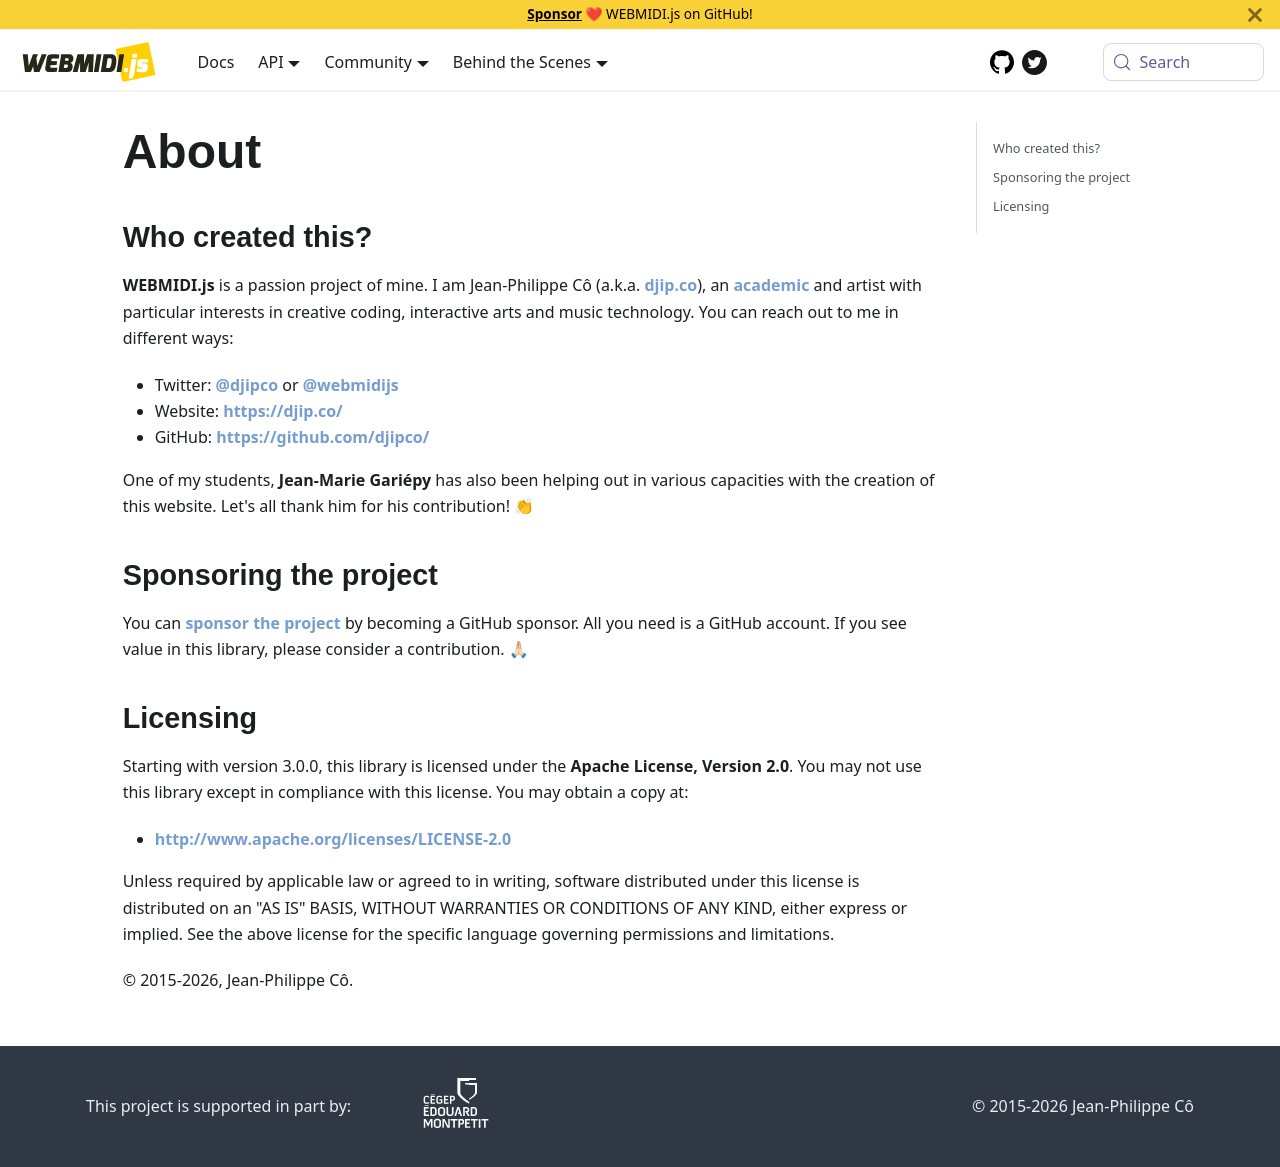

repository: djipco/webmidi · page: about/index.html · generator: docusaurus

# About

## Who created this?

**WEBMIDI.js** is a passion project of mine. I am Jean-Philippe Cô (a.k.a. 
[djip.co](https://djip.co)), an 
[academic](https://www.cegepmontpetit.ca/cegep/recherche/professeurs-chercheurs/jean-philippe-cote) 
and artist with particular interests in creative coding, interactive arts and music technology. You 
can reach out to me in different ways:

* Twitter: **[@djipco](https://twitter.com/djipco)** or **[@webmidijs](https://twitter.com/webmidijs)**
* Website: **[https://djip.co/](https://djip.co)**
* GitHub: **[https://github.com/djipco/](https://github.com/djipco)**

One of my students, **Jean-Marie Gariépy** has also been helping out in various capacities with the
creation of this website. Let's all thank him for his contribution! 👏

## Sponsoring the project

You can [sponsor the project](https://github.com/sponsors/djipco/) by becoming a GitHub sponsor. All
you need is a GitHub account. If you see value in this library, please consider a contribution. 🙏🏻

## Licensing

Starting with version 3.0.0, this library is licensed under the **Apache License, Version 2.0**. You
may not use this library except in compliance with this license. You may obtain a copy at:

  * [http://www.apache.org/licenses/LICENSE-2.0](http://www.apache.org/licenses/LICENSE-2.0)

Unless required by applicable law or agreed to in writing, software distributed under this license
is distributed on an "AS IS" BASIS, WITHOUT WARRANTIES OR CONDITIONS OF ANY KIND, either express or
implied. See the above license for the specific language governing permissions and limitations.

© 2015-2026, Jean-Philippe Cô.
